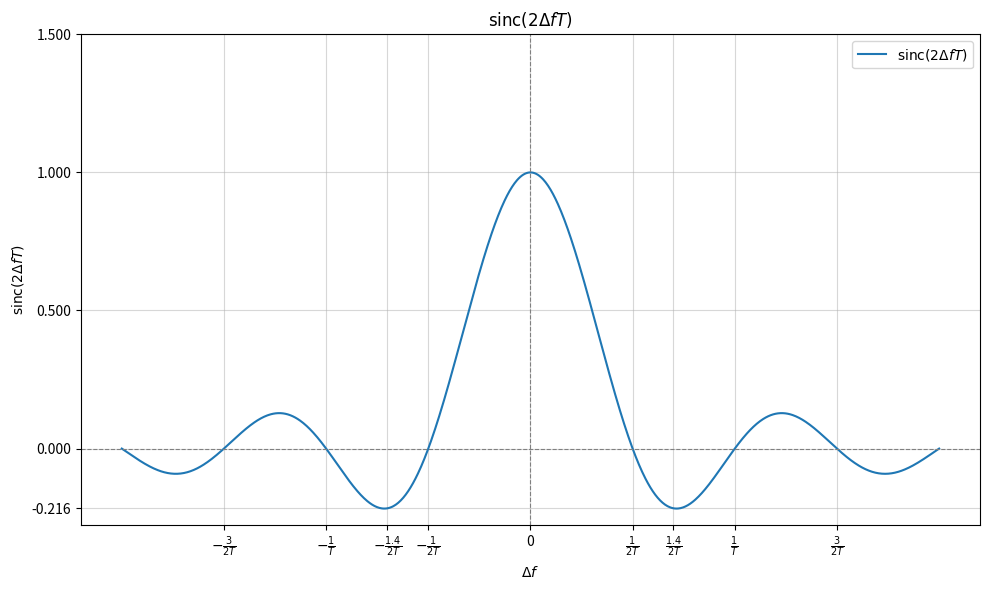

Write Python code to recreate this figure.
import numpy as np
import matplotlib.pyplot as plt


# Define the sinc function using the sin(pi t) / (pi t) definition
def sinc(t):
    return np.sinc(t)  # np.sinc is normalized as sin(pi t)/(pi t)


# Time constant T
T = 1  # You can change this value if needed

# Δf range
delta_f = np.linspace(-2, 2, 1000)

# Compute the function values
y = sinc(2 * delta_f * T)

# Plotting
plt.figure(figsize=(10, 6))
plt.plot(delta_f, y, label=r"$\mathrm{sinc}(2 \Delta f T)$")
plt.axhline(0, color="gray", linestyle="--", linewidth=0.8)
plt.axvline(0, color="gray", linestyle="--", linewidth=0.8)

# Label key x-axis points
xticks = [-1.5,-0.7, -1, -0.5, 0, 0.5, 1 ,0.7, 1.5]
xtick_labels = [
    r"$-\frac{3}{2T}$",
    r"$-\frac{1.4}{2T}$",
    r"$-\frac{1}{T}$",
    r"$-\frac{1}{2T}$",
    "0",
    r"$\frac{1}{2T}$",
    r"$\frac{1}{T}$",
    r"$\frac{1.4}{2T}$",
    r"$\frac{3}{2T}$",
]
yticks = [-0.216, 0, 0.5, 1, 1.5]
print(len(xtick_labels), len(xticks))
plt.xticks(xticks, xtick_labels)
plt.yticks(yticks)

plt.xlabel(r"$\Delta f$")
plt.ylabel(r"$\mathrm{sinc}(2 \Delta f T)$")
plt.title(r"$\mathrm{sinc}(2 \Delta f T)$")
plt.grid(True, which="minor", linestyle=":", alpha=0.3)
plt.grid(True, which="major", linestyle="-", alpha=0.5)
plt.legend()
plt.tight_layout()

plt.savefig("sinc_plot.png")
plt.show()
